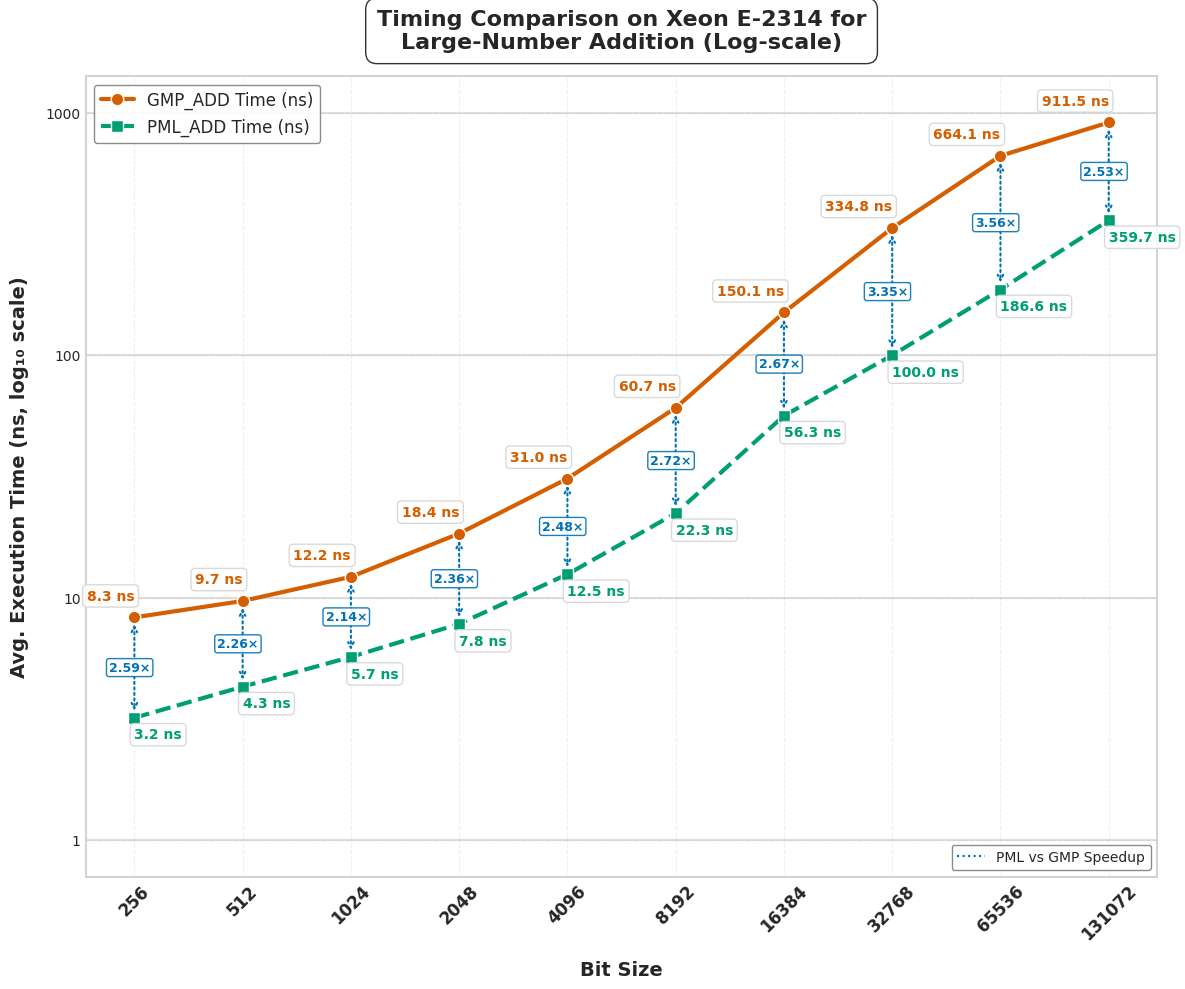

Write the Python code that produced this figure.
import matplotlib.pyplot as plt
import numpy as np
import pandas as pd
from matplotlib import rcParams
from matplotlib.ticker import ScalarFormatter

# Apply professional styling
plt.style.use('seaborn-v0_8-whitegrid')
rcParams['font.family'] = 'sans-serif'
rcParams['font.sans-serif'] = ['Arial', 'DejaVu Sans', 'Liberation Sans', 'Bitstream Vera Sans', 'sans-serif']

# New Data
data = {
    "Bit Size": [256, 512, 1024, 2048, 4096, 8192, 16384, 32768, 65536, 131072],
    "GMP_ADD Time (ns)": [8.3, 9.7, 12.2, 18.4, 31, 60.7, 150.1, 334.8, 664.1, 911.5],
    "PML_ADD Time (ns)": [3.2, 4.3, 5.7, 7.8, 12.5, 22.3, 56.3, 100, 186.6, 359.7],
    "Speedup (PML_ADD) Time": [2.59, 2.26, 2.14, 2.36, 2.48, 2.72, 2.67, 3.35, 3.56, 2.53],
    "GMP_ADD Ops": [120661076, 102698024, 82159648, 54157396, 32219370, 16481172, 6630445, 2987212, 1504493, 1096815],
    "PML_ADD Ops": [306090486, 230298775, 174634872, 126949043, 79816843, 44804256, 17981262, 9995213, 5361174, 2781086],
    "Speedup (PML_ADD) Ops": [2.54, 2.24, 2.13, 2.34, 2.48, 2.72, 2.71, 3.35, 3.56, 2.54],
}

df = pd.DataFrame(data)

# Enhanced color palette - color-blind friendly but more vibrant
gmp_color = "#D55E00"     # Red-orange
pml_color = "#009E73"     # Teal green
speedup_color = "#0072B2" # Blue
bg_color = "#FFFFFF"      # White

# --- Plot 1: Execution Time (Log-Log Scale) with enhanced visuals ---
fig1 = plt.figure(figsize=(12, 10), dpi=300)
fig1.patch.set_facecolor(bg_color)
ax1 = fig1.add_subplot(111)
ax1.set_facecolor(bg_color)

# Add subtle grid with lower alpha for cleaner look
ax1.grid(True, linestyle='--', alpha=0.3, color='#CCCCCC')

# Add decade lines for the y-axis to make log scale more obvious
y_decade_lines = [1, 10, 100, 1000]
for y in y_decade_lines:
    ax1.axhline(y=y, linestyle='-', alpha=0.25, color='gray', zorder=1)

# Enhanced line styling with more pronounced markers
gmp_line = ax1.plot(df["Bit Size"], df["GMP_ADD Time (ns)"], 
                   marker='o', linestyle='-', linewidth=3, markersize=9,
                   label="GMP_ADD Time (ns)", color=gmp_color, markeredgecolor='white', 
                   markeredgewidth=1, zorder=3)

pml_line = ax1.plot(df["Bit Size"], df["PML_ADD Time (ns)"], 
                   marker='s', linestyle='--', linewidth=3, markersize=9,
                   label="PML_ADD Time (ns)", color=pml_color, markeredgecolor='white', 
                   markeredgewidth=1, zorder=3)

# Add arrows and speedup annotations between the data points
for i, bit_size in enumerate(df["Bit Size"]):
    gmp_time = df["GMP_ADD Time (ns)"][i]
    pml_time = df["PML_ADD Time (ns)"][i]
    speedup = df["Speedup (PML_ADD) Time"][i]
    
    # Calculate midpoint for annotation (in log space)
    mid_y = np.sqrt(gmp_time * pml_time)  # Geometric mean for log scale
    
    # Draw arrow from GMP to PML
    ax1.annotate('', 
                xy=(bit_size, pml_time),      # end point
                xytext=(bit_size, gmp_time),  # start point
                arrowprops=dict(arrowstyle='<->', linestyle=':', 
                              color=speedup_color, linewidth=1.5,
                              shrinkA=5, shrinkB=5),
                zorder=2)
    
    # Add speedup text
    ax1.text(bit_size*0.85, mid_y, f"{speedup:.2f}×", 
            color=speedup_color, fontweight='bold', fontsize=9,
            bbox=dict(facecolor='white', alpha=0.9, edgecolor=speedup_color,
                     boxstyle='round,pad=0.2'),
            ha='left', va='center')

# Time annotations
for i, bit_size in enumerate(df["Bit Size"]):
    ax1.text(bit_size, df["GMP_ADD Time (ns)"][i] * 1.18, 
             f"{df['GMP_ADD Time (ns)'][i]:.1f} ns", 
             fontsize=10, ha='right', color=gmp_color, fontweight="bold", 
             bbox=dict(facecolor='white', alpha=0.85, edgecolor='lightgray', 
                      boxstyle='round,pad=0.3'))
    
    ax1.text(bit_size, df["PML_ADD Time (ns)"][i] * 0.82, 
             f"{df['PML_ADD Time (ns)'][i]:.1f} ns", 
             fontsize=10, ha='left', color=pml_color, fontweight="bold", 
             bbox=dict(facecolor='white', alpha=0.85, edgecolor='lightgray', 
                      boxstyle='round,pad=0.3'))

# Scale and label settings
ax1.set_xscale("log", base=2)
ax1.set_yscale("log", base=10)
ax1.set_xticks(df["Bit Size"])
ax1.set_xticklabels(df["Bit Size"], rotation=45, fontsize=12, fontweight="bold")

# Set y-axis ticks at decade marks
ax1.set_yticks([1, 10, 100, 1000])
formatter = ScalarFormatter()
formatter.set_scientific(False)
ax1.yaxis.set_major_formatter(formatter)

# More prominent axis labels with log scale indicator
ax1.set_xlabel("Bit Size", fontsize=14, fontweight="bold", labelpad=12)
ax1.set_ylabel("Avg. Execution Time (ns, log₁₀ scale)", fontsize=14, fontweight="bold", labelpad=12)

# Add a subtle spline to the title
title = ax1.set_title("Timing Comparison on Xeon E-2314 for\nLarge-Number Addition (Log-scale)", 
                     fontsize=16, fontweight="bold", pad=20)
plt.setp(title, bbox=dict(facecolor=bg_color, edgecolor=None, alpha=0.8, 
                         pad=5, boxstyle='round,pad=0.5'))

# Enhanced legend with shadow
legend = ax1.legend(loc='upper left', fontsize=12, frameon=True, 
                   edgecolor='gray', fancybox=True, framealpha=0.9)

# Add a legend item for speedup
from matplotlib.lines import Line2D
custom_lines = [Line2D([0], [0], color=speedup_color, linestyle=':', marker='', markersize=0)]
custom_labels = ["PML vs GMP Speedup"]
second_legend = ax1.legend(custom_lines, custom_labels, loc='lower right', 
                         fontsize=10, frameon=True, edgecolor='gray', 
                         fancybox=True, framealpha=0.9)
ax1.add_artist(legend)  # Add back the first legend


# Add a subtle border to the figure
for spine in ax1.spines.values():
    spine.set_edgecolor('lightgray')
    spine.set_linewidth(1.5)

plt.tight_layout(pad=1)
plt.savefig("cpu1_execution_time_add.svg", dpi=300, bbox_inches='tight', facecolor=bg_color)